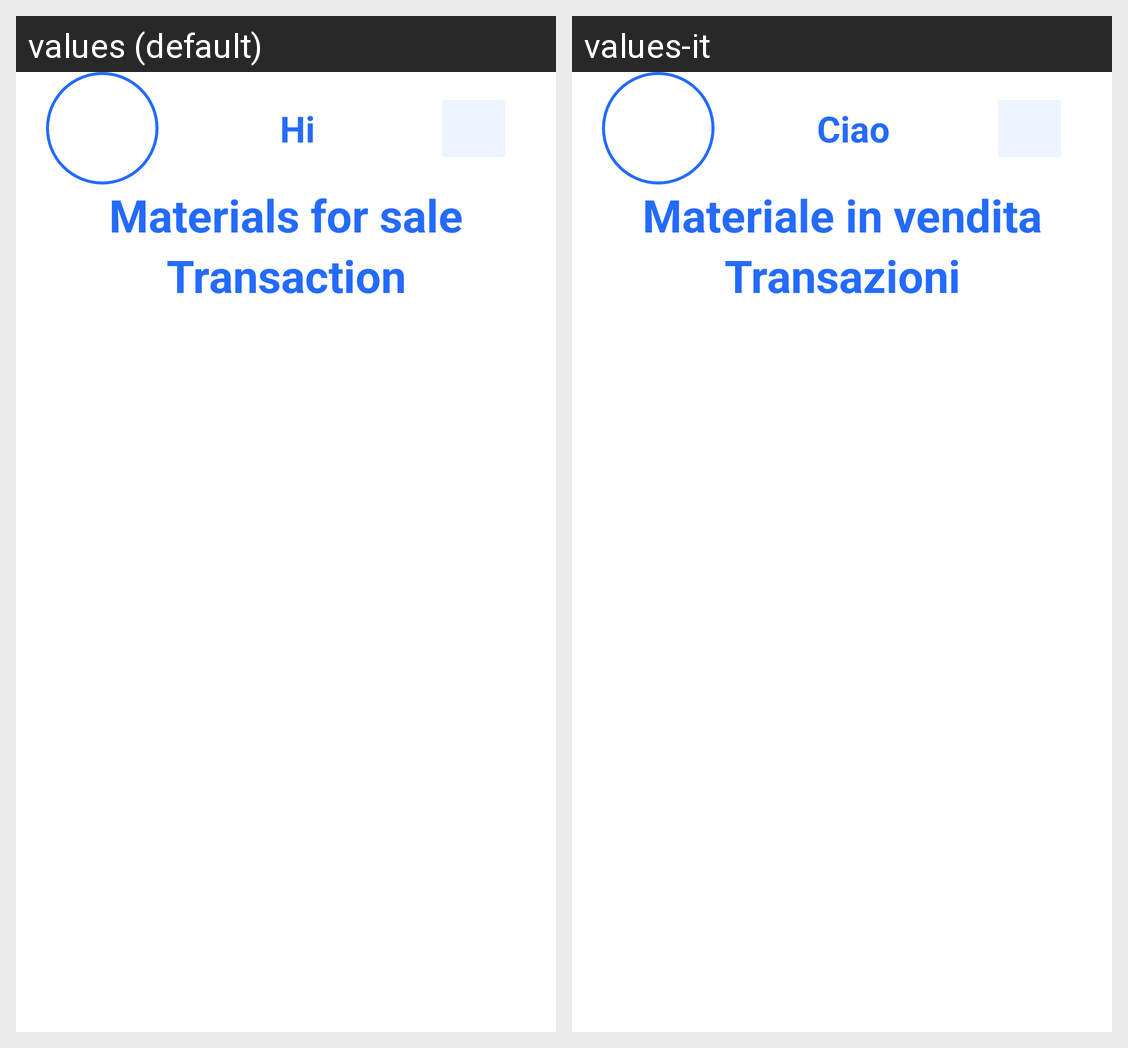

This grid shows one Android layout under two languages. Give, for every string resource on the screen, its name, the default text and each shown locale's text.
Android screen res/layout/fragment_profile.xml rendered under 2 locales, left to right: values (default), values-it. Device: Nexus 5 (rendered at 1080×1920; each locale shown at half size, 540×960, under a caption strip naming it); theme Theme.UsedBooks.
Strings drawn on this screen, with the default value and each locale's value (text and hints the layout hard-codes, and strings that could not be matched under every locale, appear in the picture but are not listed):

hi
  values: Hi
  values-it: Ciao

materials_for_sale
  values: Materials for sale
  values-it: Materiale in vendita

transaction
  values: Transaction
  values-it: Transazioni
